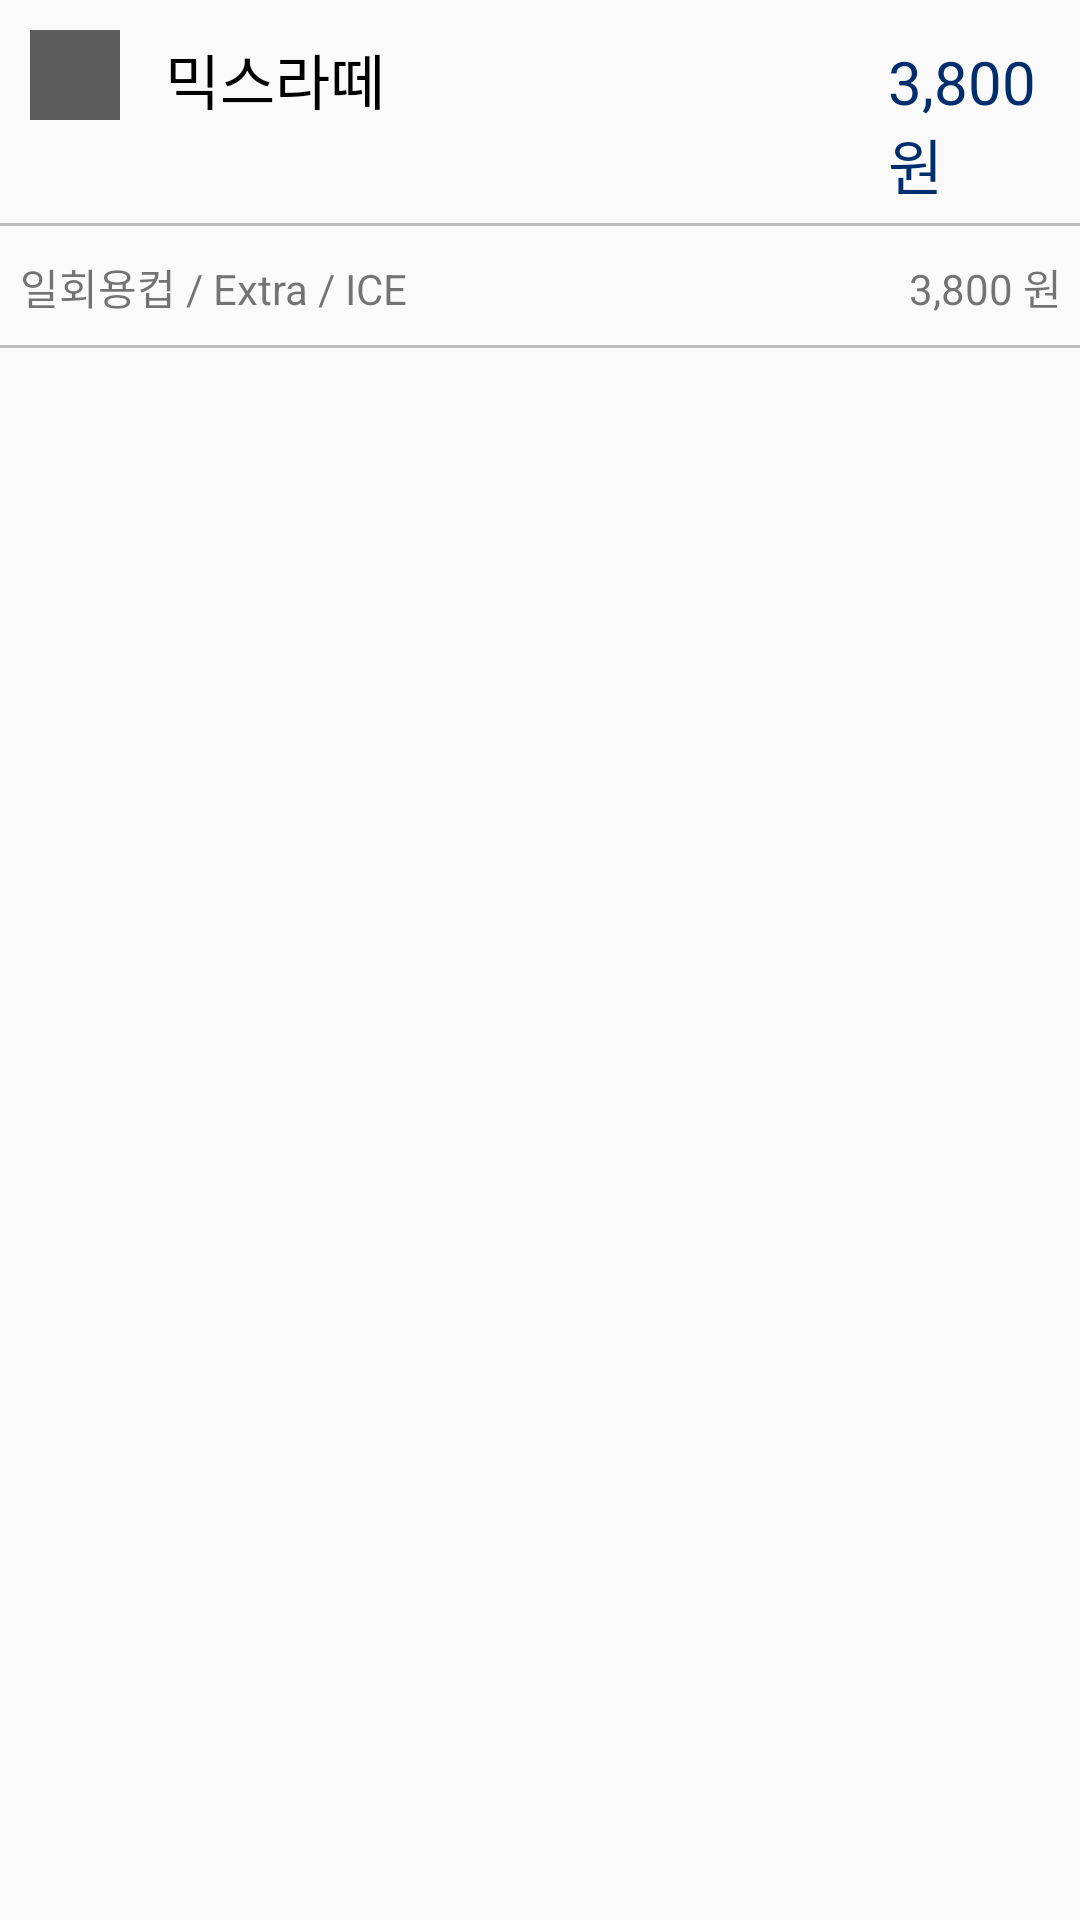

This screen was rendered from an Android layout file. Write that file and the resources it references.
<!-- AndroidManifest.xml: application theme Theme.Homework -->
<!-- res/layout/shopping_basket_delete_custom_view.xml -->
<?xml version="1.0" encoding="utf-8"?>
<androidx.constraintlayout.widget.ConstraintLayout xmlns:android="http://schemas.android.com/apk/res/android"
    android:layout_width="match_parent"
    android:layout_height="match_parent">

    <LinearLayout
        android:layout_width="match_parent"
        android:layout_height="match_parent"
        android:orientation="vertical">

        <LinearLayout
            android:id="@+id/shopping_item_list"
            android:layout_width="match_parent"
            android:layout_height="wrap_content"
            android:background="@drawable/layout_button_bottom_border"
            android:orientation="horizontal"
            android:paddingTop="10dp"
            android:paddingBottom="10dp">

            <Button
                android:id="@+id/waste_check_button"
                android:layout_width="30dp"
                android:layout_height="30dp"
                android:layout_marginLeft="10dp"
                android:backgroundTint="#5D5D5D" />

            <TextView
                android:id="@+id/menu_name"
                android:layout_width="0dp"
                android:layout_height="wrap_content"
                android:layout_weight="0.8"
                android:text="   믹스라떼"
                android:textColor="@color/black"
                android:textSize="20dp" />

            <TextView
                android:id="@+id/menu_price"
                android:layout_width="0dp"
                android:layout_height="wrap_content"
                android:layout_weight="0.2"
                android:text="3,800 원"
                android:textColor="@color/ediya_color"
                android:textSize="20dp" />

        </LinearLayout>

        <LinearLayout
            android:layout_width="match_parent"
            android:layout_height="wrap_content"
            android:background="@drawable/layout_button_bottom_border"
            android:orientation="horizontal"
            android:paddingTop="10dp"
            android:paddingBottom="10dp">


            <TextView
                android:id="@+id/sub_option"
                android:layout_width="0dp"
                android:layout_height="wrap_content"
                android:layout_weight="0.8"
                android:text="  일회용컵 / Extra / ICE " />

            <TextView
                android:id="@+id/sub_price"
                android:layout_width="0dp"
                android:layout_height="wrap_content"
                android:layout_weight="0.15"
                android:text="3,800 원" />
        </LinearLayout>
    </LinearLayout>

</androidx.constraintlayout.widget.ConstraintLayout>
<!-- resources referenced by this layout -->
<resources>
  <color name="black">#FF000000</color>
  <color name="ediya_color">#002e6c</color>
  <!-- drawable layout_button_bottom_border (drawable) -->
  <?xml version="1.0" encoding="utf-8"?>
  <layer-list xmlns:android="http://schemas.android.com/apk/res/android">
  <item android:left="-5dp"
      android:right="-5dp"
      android:top="-5dp">
      <shape android:shape="rectangle">
          <stroke android:width="1dp"
              android:color="@color/border_color"/>
      </shape>
  </item>
  </layer-list>
  <style name="Theme.Homework" parent="Theme.AppCompat.Light.NoActionBar">
  <item name="android:buttonStyle">@style/ediya_button</item>
          <item name="android:statusBarColor">@color/ediya_color</item>
          <item name="android:windowNoTitle">true</item>
          <item name="android:windowActionBar">true</item>
  
      </style>
  <color name="border_color">#BDBDBD</color>
  <style name="ediya_button">
          <item name="android:textColor">@color/white</item>
          <item name="android:gravity">center</item>
          <item name="android:paddingTop">10dp</item>
          <item name="android:paddingBottom">10dp</item>
          <item name="android:background">@drawable/button_border</item>
          
      </style>
  <color name="white">#FFFFFFFF</color>
  <!-- drawable button_border (drawable) -->
  <?xml version="1.0" encoding="utf-8"?>
  <shape xmlns:android="http://schemas.android.com/apk/res/android">
  
      <solid android:color="@color/ediya_color"></solid>
      <stroke android:color="@color/ediya_color"></stroke>
  
  </shape>
</resources>
